Photos from the image-classification dataset "ButterFly" in the GitHub repository a-chow-cse/SuperGlue_Unsupervised. Its 16 classes are: erato cyrbia butterfly, erato hydara butterfly, erato lativitta butterfly, erato microclea butterfly, erato petiverana butterfly, erato phyllis butterfly, erato venus butterfly, melpomene amaryllis butterfly, melpomene ecuadorensis butterfly, melpomene nanna butterfly, melpomene plesseni butterfly, melpomene rosina north butterfly, melpomene rosina south butterfly, melpomene schunkei butterfly, melpomene vulcanus butterfly, melpomene xenoclea butterfly.

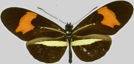
Label: erato phyllis butterfly

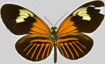
Label: melpomene schunkei butterfly

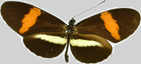
Label: melpomene rosina south butterfly

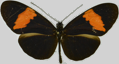
Label: erato hydara butterfly

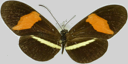
Label: erato petiverana butterfly

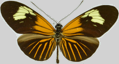
Label: erato lativitta butterfly
